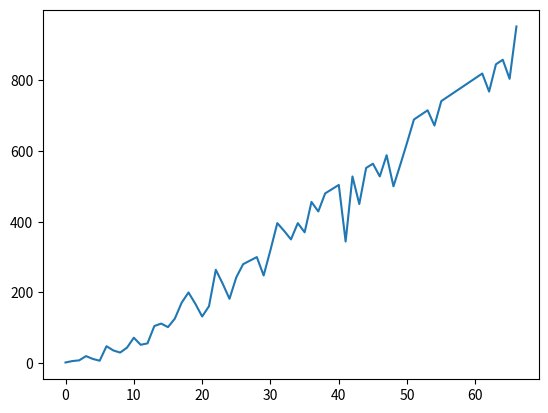

Python code for this plot:
# -*- coding: utf-8 -*-
"""
Created on Thu Jan 16 10:20:16 2020

@author: Abhishek

this script is using GA to guess the given string, the cross over function is using one random piviot to cross genes (should be 2 or more for better results)
"""
# char = "ABCDEFGHIJKLMNOPQRSTUVWXYZabcdefghijklmnopqrstuvwxyz1234567890!@#$%^&*()-=_+[];',./{}: "
char = "ABCDEFGHIJKLMNOPQRSTUVWXYZabcdefghijklmnopqrstuvwxyz "

import random
import time
import numpy as np
import matplotlib.pyplot as plt

random.seed(0)

pltdata = []

# class for dna object
class dna:
    def __init__(self, st):
        self.str = st
        self.score = 0
        self.SkiwFitness = 78

    # function to mix two dna objects. selects ranndom piviot and joins them
    def cross(self, p2):
        length = random.randrange(0, len(p2.str))
        return dna(self.str[:length] + p2.str[length:])

    def mutate(self):
        i = self.str
        mm = random.randrange(1, len(i) + 1)
        while mm:
            ch = random.choices(char, k=1)
            pivt = random.randrange(1, len(i) + 1)
            i = i[: pivt - 1] + ch[0] + i[pivt:]
            mm -= 1
        self.str = i


# class to handel dna objects
class population:
    def __init__(self, end, pop, rate):
        self.end = end
        self.length = len(end)
        self.pop = pop
        self.rate = rate
        self.gen = 1
        self.reach = True
        self.pool = []

        for _ in range(pop):
            self.pool.append(self.randinit())
            # print(self.pool[_].str)
        self.pool = np.array(self.pool)

    def randinit(self):
        temp = "".join(random.choices(char, k=self.length))
        return dna(temp)

    def eva(self):
        for j in self.pool:
            count = 0

            for i in range(self.length):

                if j.str[i] == self.end[i]:
                    count += 1 * self.gen

            if count <= 0:
                count = 0.0001

            j.score = count

        sorted(self.pool, key=lambda x: x.score)

        if self.length == self.pool[self.pop - 1].score / self.gen:
            self.reach = False

        # np.append(pltdata,[self.pool[self.pop-1].score])
        pltdata.append([self.pool[self.pop - 1].score])
        print(self.pool[self.pop - 1].str, self.pool[self.pop - 1].score, self.gen)

    def breedprep(self):
        tmpSum = 0
        self.pool = self.pool[::-1]
        for i in self.pool:
            tmpSum += i.score
        fitsum = 0
        for i in self.pool:
            i.SkiwFitness = i.score / tmpSum + fitsum
            fitsum = i.SkiwFitness

    def selection(self, n):
        for i in self.pool:
            if i.SkiwFitness > n:
                # print(i.SkiwFitness,"    ",n)
                return i
        return i

    def breed(self):
        pool2 = np.array([dna(" ") for i in range(self.pop)])
        for i in range(0, self.pop, 2):
            # print(self.pool[i].SkiwFitness,end=",")
            p1 = random.random()
            p2 = random.random()
            while p1 == p2:
                p2 = random.random()
            p1 = self.selection(p1)
            p2 = self.selection(p2)
            h1 = p1.cross(p2)
            h2 = p2.cross(p1)
            mutchance = random.random()
            if mutchance <= self.rate:
                h1.mutate()
                h2.mutate()
            pool2[i] = h1
            pool2[i + 1] = h2
        self.pool = pool2

    def sticfac(self):
        self.gen += 1
        return self.reach


end = "Life is Dumb and I want to sleep"
# end = "luba duba dub dub"
end = "Abhishek Kumar"
pop = 500
mutrate = 0.001

st = time.time()
driver = population(end, pop, mutrate)


while driver.sticfac():
    driver.eva()
    # time.sleep(5)
    driver.breedprep()
    driver.breed()

print(time.time() - st, "sec")
# print(pltdata)
plt.plot(pltdata)
plt.show()

